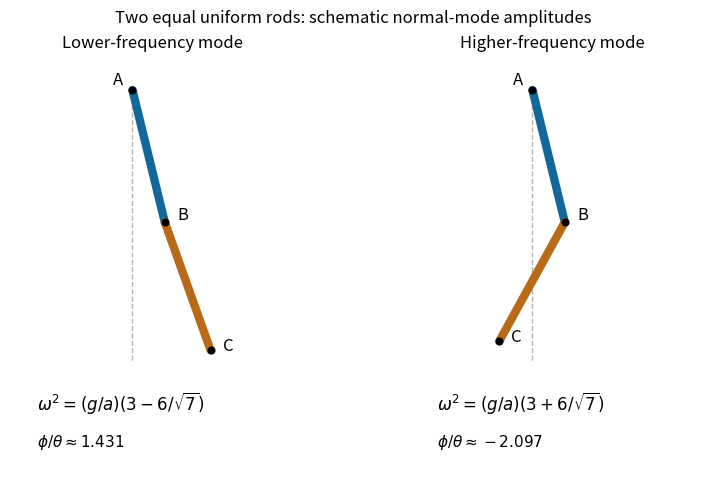

Here is the Python script that generated this plot:
"""Generate PNG in CWD; Python 3.14, NumPy, Matplotlib."""
import numpy as np
import matplotlib
matplotlib.use("Agg")
import matplotlib.pyplot as plt
fig,axs=plt.subplots(1,2,figsize=(8,4.7),facecolor="white",layout="constrained")
for ax,sgn,name in[(axs[0],-1,"Lower-frequency mode"),(axs[1],1,"Higher-frequency mode")]:
 k=3+sgn*6/np.sqrt(7);ratio=(9-8*k)/(3*k);theta=.24;phi=ratio*theta
 a=np.array([0.,0.]);b=np.array([np.sin(theta),-np.cos(theta)]);c=b+np.array([np.sin(phi),-np.cos(phi)])
 ax.plot([0,0],[0,-2],ls="--",color="0.7",lw=1)
 ax.plot([a[0],b[0]],[a[1],b[1]],color="#12679b",lw=6,solid_capstyle="round")
 ax.plot([b[0],c[0]],[b[1],c[1]],color="#b86a16",lw=6,solid_capstyle="round")
 for q,label,off in[(a,"A",(-.14,.04)),(b,"B",(.09,.02)),(c,"C",(.09,0))]:
  ax.scatter(*q,color="black",s=23,zorder=5);ax.text(*(q+off),label,fontsize=12)
 ax.text(-.7,-2.35,fr"$\omega^2=(g/a)(3{'-'if sgn<0 else'+'}6/\sqrt{{7}})$",fontsize=12)
 ax.text(-.7,-2.62,fr"$\phi/\theta\approx{ratio:.3f}$",fontsize=11)
 ax.set(aspect="equal",xlim=(-.9,1.2),ylim=(-2.8,.25),title=name)
 ax.axis("off")
fig.suptitle("Two equal uniform rods: schematic normal-mode amplitudes",fontsize=12)
fig.savefig("2006-options-rod-modes.png",dpi=160,facecolor="white")
